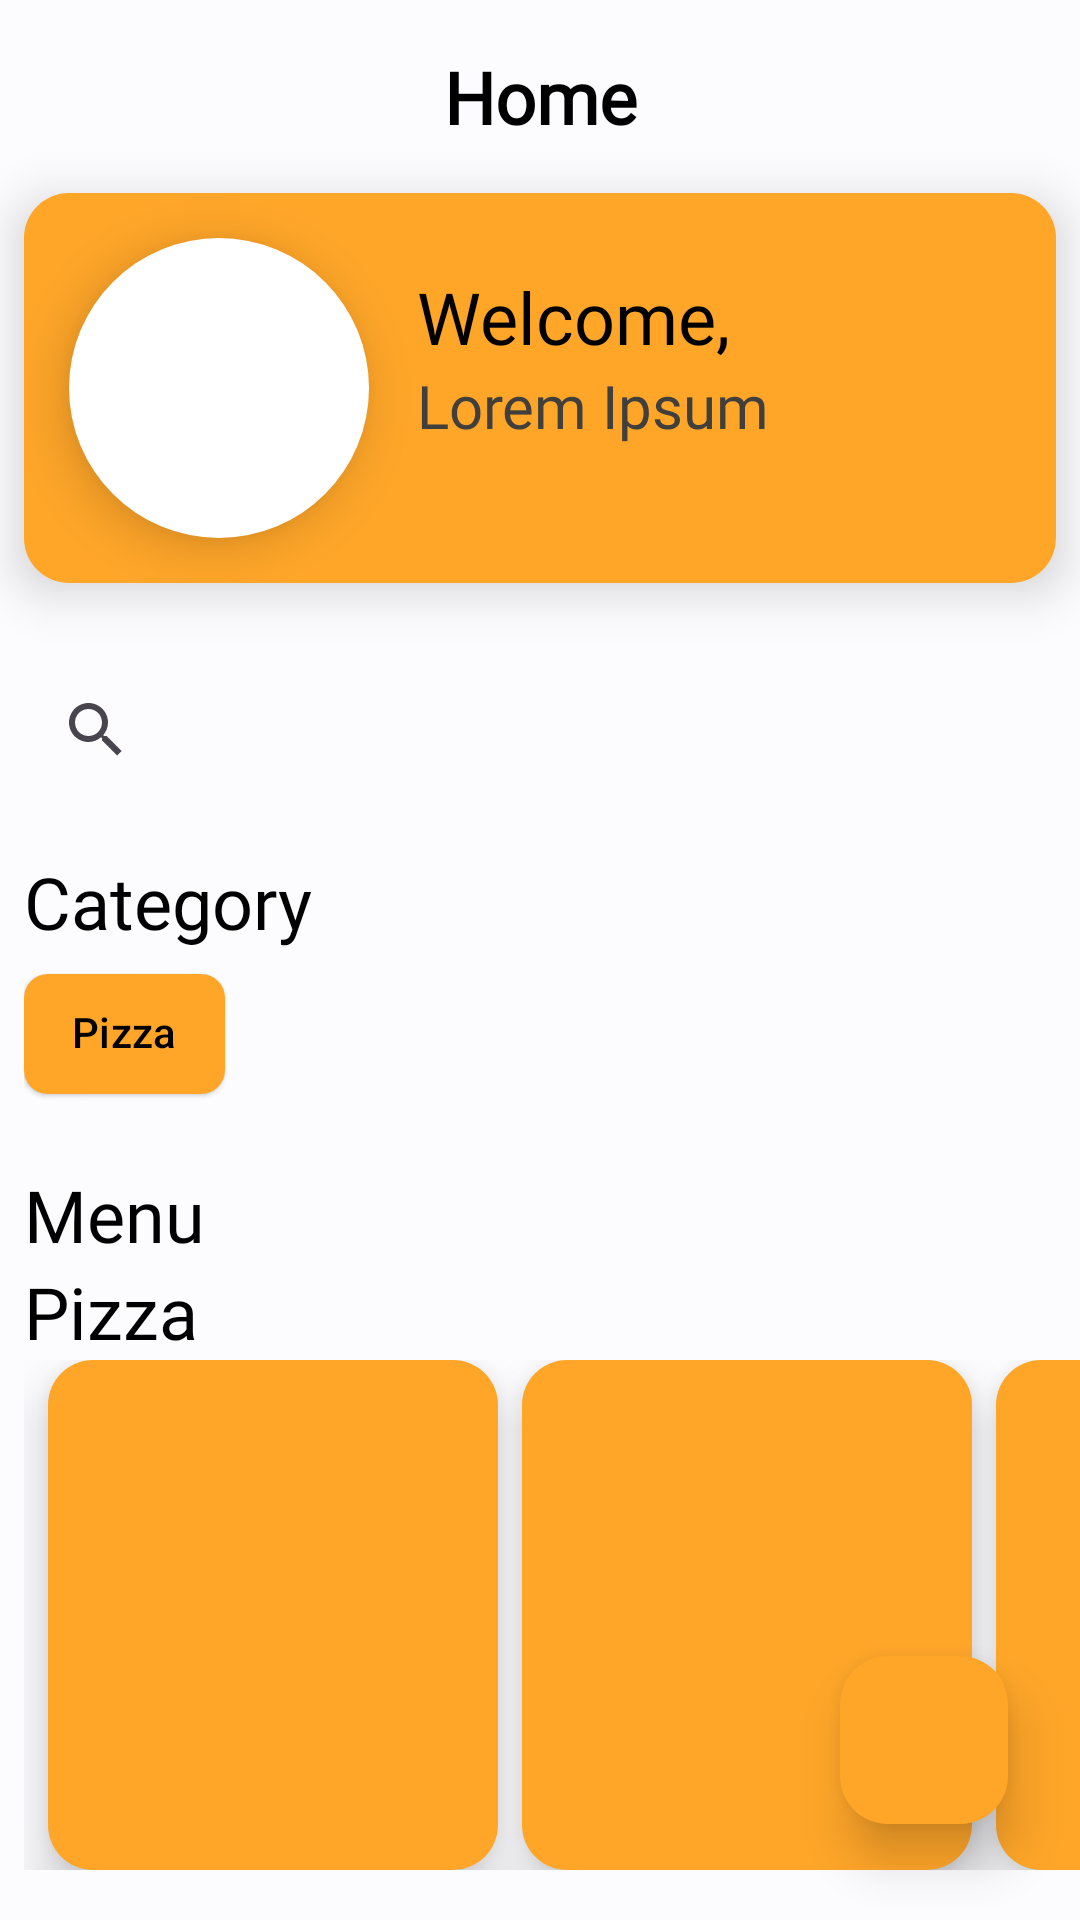

Produce the Android XML layout that renders to this screen, including the resource entries it uses.
<!-- AndroidManifest.xml: application theme Theme.MobilePOSe -->
<!-- res/layout/fragment_home.xml -->
<?xml version="1.0" encoding="utf-8"?>
<androidx.core.widget.NestedScrollView xmlns:android="http://schemas.android.com/apk/res/android"
    xmlns:app="http://schemas.android.com/apk/res-auto"
    xmlns:tools="http://schemas.android.com/tools"
    android:layout_width="match_parent"
    android:layout_height="match_parent"
    android:background="@color/material_dynamic_neutral99"
    android:fillViewport="true"
    tools:context=".Home">

    <androidx.constraintlayout.widget.ConstraintLayout
        android:layout_width="match_parent"
        android:layout_height="match_parent"
        android:background="@color/material_dynamic_neutral99">

        <com.google.android.material.floatingactionbutton.FloatingActionButton
            android:id="@+id/shopCartBtn"
            android:layout_width="wrap_content"
            android:layout_height="wrap_content"
            android:layout_marginEnd="24dp"
            android:layout_marginBottom="32dp"
            android:background="@drawable/rounded_frame"
            android:clickable="true"
            android:tint="@color/black"
            app:backgroundTint="@color/backOrange"
            app:elevation="10dp"
            app:layout_constraintBottom_toBottomOf="parent"
            app:layout_constraintEnd_toEndOf="parent"
            app:srcCompat="@drawable/shopping_cart_icon" />

        <androidx.constraintlayout.widget.ConstraintLayout
            android:layout_width="match_parent"
            android:layout_height="0dp"
            android:background="@color/material_dynamic_neutral99"
            app:layout_constraintBottom_toBottomOf="parent"
            app:layout_constraintEnd_toEndOf="parent"
            app:layout_constraintHorizontal_bias="0.0"
            app:layout_constraintStart_toStartOf="parent"
            app:layout_constraintTop_toTopOf="parent"
            app:layout_constraintVertical_bias="0.0">

            <TextView
                android:id="@+id/textView45"
                android:layout_width="wrap_content"
                android:layout_height="wrap_content"
                android:layout_marginTop="16dp"
                android:elevation="10dp"
                android:fontFamily="@font/poppins"
                android:text="Home"
                android:textColor="@color/black"
                android:textSize="24sp"
                android:textStyle="bold"
                app:layout_constraintEnd_toEndOf="parent"
                app:layout_constraintStart_toStartOf="parent"
                app:layout_constraintTop_toTopOf="parent" />

            <androidx.constraintlayout.widget.ConstraintLayout
                android:id="@+id/constraintLayout5"
                android:layout_width="0dp"
                android:layout_height="wrap_content"
                android:layout_marginStart="8dp"
                android:layout_marginTop="16dp"
                android:layout_marginEnd="8dp"
                android:background="@drawable/rounded_frame"
                android:clickable="true"
                android:elevation="10dp"
                android:orientation="vertical"
                app:layout_constraintEnd_toEndOf="parent"
                app:layout_constraintHorizontal_bias="0.0"
                app:layout_constraintStart_toStartOf="parent"
                app:layout_constraintTop_toBottomOf="@+id/textView45">

                <ImageButton
                    android:id="@+id/imageButton3"
                    android:layout_width="100dp"
                    android:layout_height="100dp"
                    android:layout_margin="15dp"
                    android:layout_marginStart="16dp"
                    android:background="@drawable/circular_image_button"
                    android:contentDescription="User picture"
                    android:elevation="10dp"
                    app:layout_constraintBottom_toBottomOf="parent"
                    app:layout_constraintStart_toStartOf="parent"
                    app:layout_constraintTop_toTopOf="parent"
                    app:layout_constraintVertical_bias="1.0"
                    tools:srcCompat="@drawable/ic_menu_camera" />

                <TextView
                    android:id="@+id/textView47"
                    android:layout_width="wrap_content"
                    android:layout_height="wrap_content"
                    android:layout_marginStart="16dp"
                    android:layout_marginTop="10dp"
                    android:elevation="10dp"
                    android:fontFamily="@font/poppins"
                    android:text="@string/WelcomeTxt"
                    android:textColor="@color/black"
                    android:textSize="24sp"
                    app:layout_constraintStart_toEndOf="@+id/imageButton3"
                    app:layout_constraintTop_toTopOf="@+id/imageButton3" />

                <TextView
                    android:id="@+id/textView48"
                    android:layout_width="wrap_content"
                    android:layout_height="wrap_content"
                    android:elevation="10dp"
                    android:fontFamily="@font/poppins"
                    android:text=","
                    android:textColor="@color/black"
                    android:textSize="24sp"
                    app:layout_constraintBottom_toBottomOf="@+id/textView47"
                    app:layout_constraintStart_toEndOf="@+id/textView47" />

                <TextView
                    android:id="@+id/textView49"
                    android:layout_width="wrap_content"
                    android:layout_height="wrap_content"
                    android:elevation="10dp"
                    android:fontFamily="@font/poppins"
                    android:text="Lorem Ipsum"
                    android:textColor="@color/blackcream"
                    android:textSize="20sp"
                    app:layout_constraintStart_toStartOf="@+id/textView47"
                    app:layout_constraintTop_toBottomOf="@+id/textView47" />
            </androidx.constraintlayout.widget.ConstraintLayout>

            <TextView
                android:id="@+id/textView50"
                android:layout_width="wrap_content"
                android:layout_height="wrap_content"
                android:layout_marginStart="8dp"
                android:layout_marginTop="16dp"
                android:elevation="10dp"
                android:fontFamily="@font/poppins"
                android:text="@string/productCategoryTxt"
                android:textColor="@color/black"
                android:textSize="24sp"
                app:layout_constraintStart_toStartOf="parent"
                app:layout_constraintTop_toBottomOf="@+id/searchbar" />

            <LinearLayout
                android:id="@+id/linearLayout"
                android:layout_width="match_parent"
                android:layout_height="56dp"
                android:layout_marginStart="8dp"
                android:layout_marginEnd="8dp"
                android:orientation="horizontal"
                app:layout_constraintEnd_toEndOf="parent"
                app:layout_constraintHorizontal_bias="1.0"
                app:layout_constraintStart_toStartOf="parent"
                app:layout_constraintTop_toBottomOf="@+id/textView50">

                <com.google.android.material.chip.ChipGroup
                    android:layout_width="match_parent"
                    android:layout_height="match_parent">


                    <com.google.android.material.chip.Chip
                        android:id="@+id/chip2"
                        style="@style/Widget.Material3.Chip.Filter.Elevated"
                        android:layout_width="wrap_content"
                        android:layout_height="match_parent"
                        android:fontFamily="@font/poppins"
                        android:text="Pizza"
                        android:textColor="@color/black"
                        app:checkedIconTint="@color/black"
                        app:chipBackgroundColor="@color/backOrange"
                        app:closeIconTint="@color/black" />
                </com.google.android.material.chip.ChipGroup>

            </LinearLayout>

            <TextView
                android:id="@+id/textView51"
                android:layout_width="wrap_content"
                android:layout_height="wrap_content"
                android:layout_marginStart="8dp"
                android:layout_marginTop="16dp"
                android:elevation="10dp"
                android:fontFamily="@font/poppins"
                android:text="Menu"
                android:textColor="@color/black"
                android:textSize="24sp"
                app:layout_constraintStart_toStartOf="parent"
                app:layout_constraintTop_toBottomOf="@+id/linearLayout" />

            <TextView
                android:id="@+id/textView52"
                android:layout_width="wrap_content"
                android:layout_height="wrap_content"
                android:layout_marginStart="8dp"
                android:elevation="10dp"
                android:fontFamily="@font/poppins"
                android:text="Pizza"
                android:textColor="@color/black"
                android:textSize="24sp"
                app:layout_constraintStart_toStartOf="parent"
                app:layout_constraintTop_toBottomOf="@+id/textView51" />

            <ScrollView
                android:layout_width="0dp"
                android:layout_height="wrap_content"
                android:layout_marginStart="8dp"
                android:orientation="horizontal"
                app:layout_constraintEnd_toEndOf="parent"
                app:layout_constraintStart_toStartOf="parent"
                app:layout_constraintTop_toBottomOf="@+id/textView52">

                <LinearLayout
                    android:layout_width="match_parent"
                    android:layout_height="wrap_content"
                    android:orientation="horizontal">

                    <FrameLayout
                        android:id="@+id/frameLayout3"
                        android:layout_width="150dp"
                        android:layout_height="170dp"
                        android:layout_marginStart="8dp"
                        android:background="@drawable/rouded_button"
                        android:elevation="10dp">

                    </FrameLayout>

                    <FrameLayout
                        android:id="@+id/frameLayout4"
                        android:layout_width="150dp"
                        android:layout_height="170dp"
                        android:layout_marginStart="8dp"
                        android:background="@drawable/rouded_button"
                        android:elevation="10dp">

                    </FrameLayout>

                    <FrameLayout
                        android:layout_width="150dp"
                        android:layout_height="170dp"
                        android:layout_marginStart="8dp"
                        android:background="@drawable/rouded_button"
                        android:elevation="10dp">

                    </FrameLayout>
                </LinearLayout>
            </ScrollView>

            <SearchView
                android:id="@+id/searchbar"
                android:layout_width="0dp"
                android:layout_height="50dp"
                android:layout_marginStart="8dp"
                android:layout_marginTop="24dp"
                android:layout_marginEnd="8dp"
                android:queryHint="Search Product"
                app:layout_constraintEnd_toEndOf="parent"
                app:layout_constraintStart_toStartOf="parent"
                app:layout_constraintTop_toBottomOf="@+id/constraintLayout5" />


        </androidx.constraintlayout.widget.ConstraintLayout>

    </androidx.constraintlayout.widget.ConstraintLayout>

</androidx.core.widget.NestedScrollView>
<!-- resources referenced by this layout -->
<resources>
  <color name="backOrange">#FFA629</color>
  <color name="black">#FF000000</color>
  <color name="blackcream">#403F3B</color>
  <!-- drawable circular_image_button (drawable) -->
  <?xml version="1.0" encoding="utf-8"?>
  <shape xmlns:android="http://schemas.android.com/apk/res/android"
     android:shape="rectangle">
  
          <solid android:color="@color/white"/>
          <corners android:radius="500dp"/>
  
  </shape>
  <!-- drawable rouded_button (drawable) -->
  <?xml version="1.0" encoding="utf-8"?>
  <shape xmlns:android="http://schemas.android.com/apk/res/android"
      android:shape="rectangle">
          <corners android:radius="15dp" />
          <solid android:color="@color/backOrange"></solid>
  
  
  </shape>
  <!-- drawable rounded_frame (drawable) -->
  <?xml version="1.0" encoding="utf-8"?>
  <shape xmlns:android="http://schemas.android.com/apk/res/android"
      android:shape="rectangle">
      <corners android:radius="15dp" />
      <solid android:color="@color/backOrange"></solid>
  
  
  </shape>
  <string name="WelcomeTxt">Welcome</string>
  <string name="productCategoryTxt">Category</string>
  <style name="Theme.MobilePOSe" parent="Base.Theme.MobilePOSe" />
  <color name="white">#FFFFFFFF</color>
  <style name="Base.Theme.MobilePOSe" parent="Theme.Material3.DayNight.NoActionBar">
          
          
  
          <item name="android:windowFullscreen">true</item>
      </style>
</resources>
